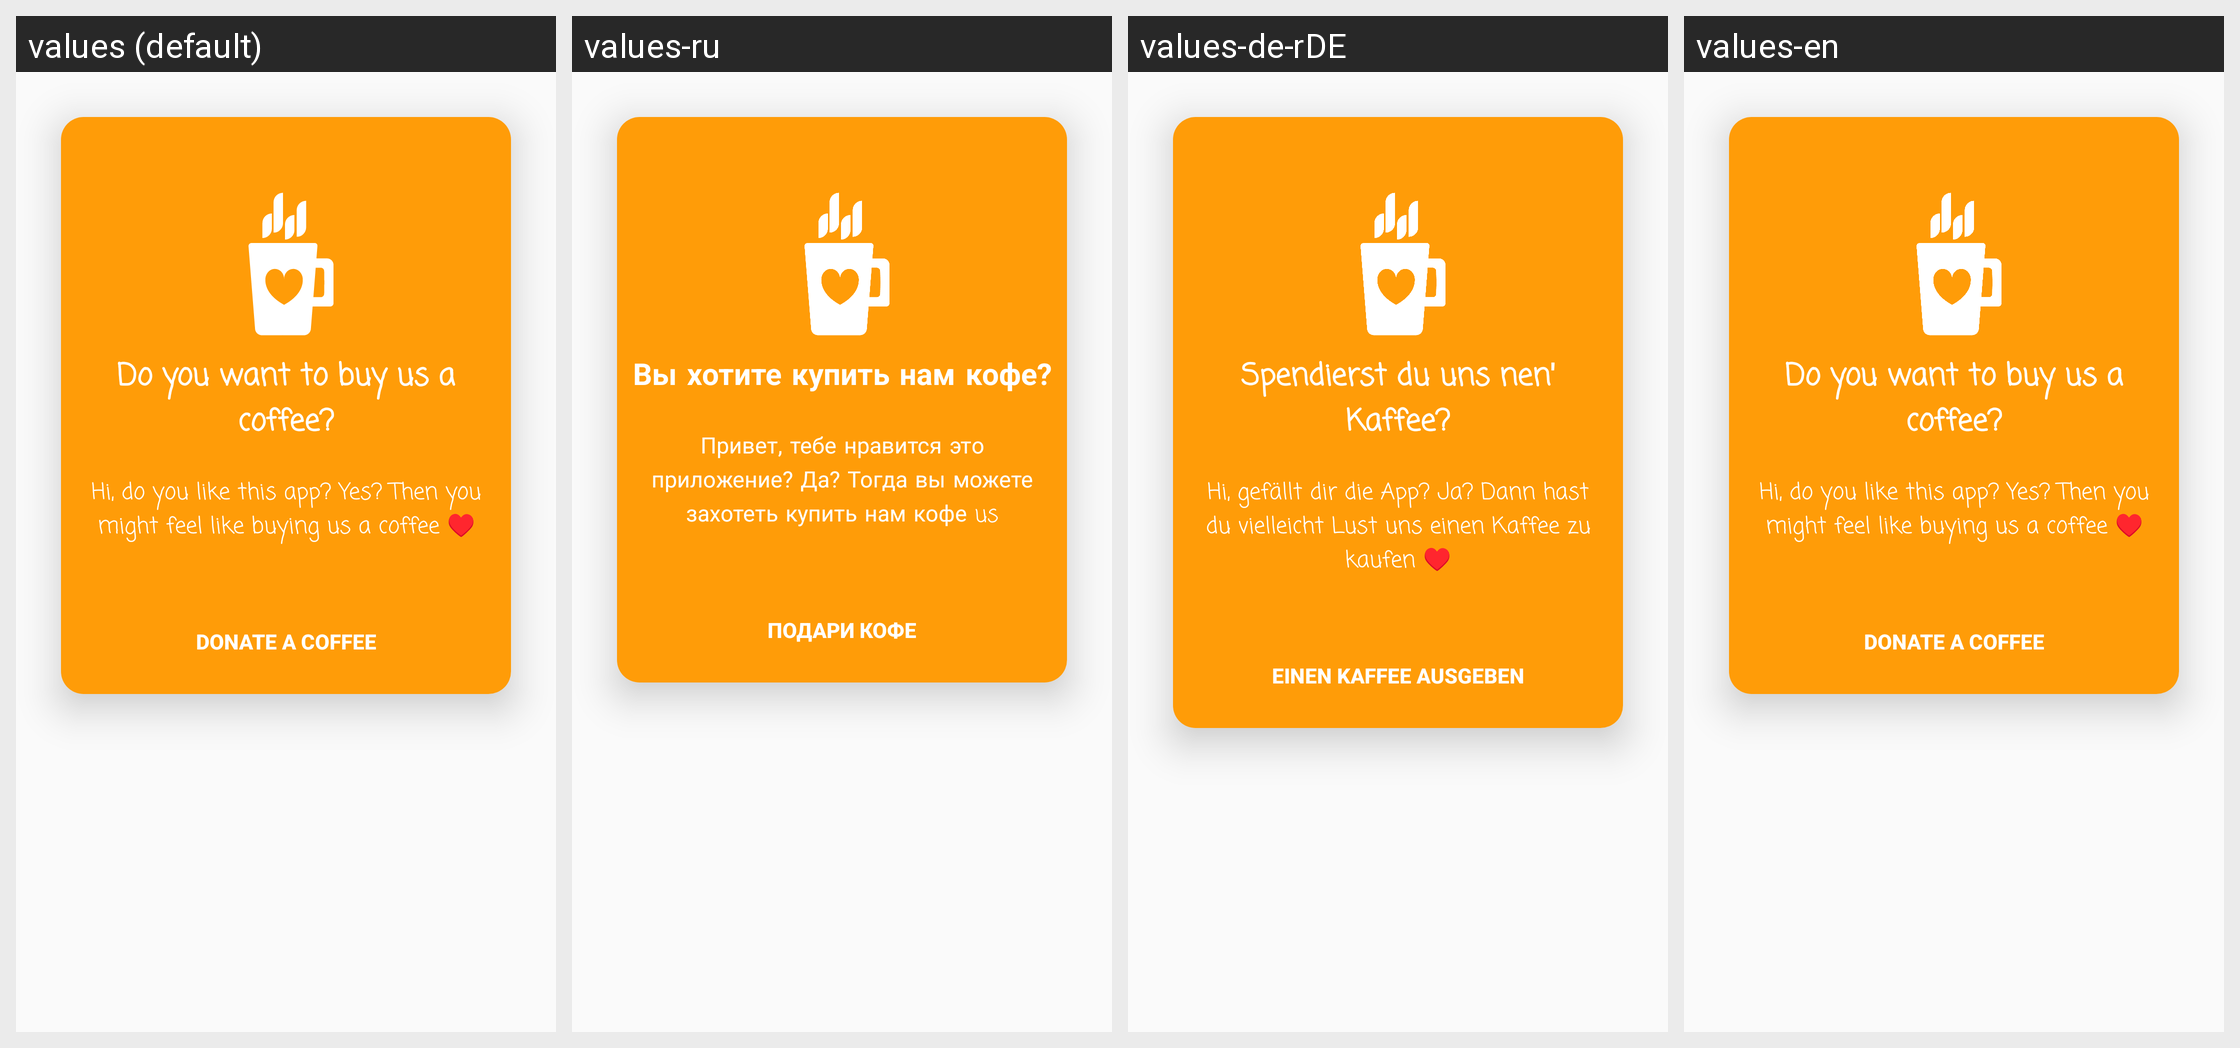

The same Android screen rendered under several of its app's locales, left to right. List the strings drawn on it with the default value and each locale's translation.
Android screen res/layout/dialog_spenden.xml rendered under 4 locales, left to right: values (default), values-ru, values-de-rDE, values-en. Device: Nexus 5 (rendered at 1080×1920; each locale shown at half size, 540×960, under a caption strip naming it); theme AppTheme.
Other locales in the repository, not shown: values-de, values-fr-rFR, values-it-rIT.
Strings drawn on this screen, with the default value and each locale's value (text and hints the layout hard-codes, and strings that could not be matched under every locale, appear in the picture but are not listed):

spenden_header
  values: Do you want to buy us a coffee?
  values-ru: Вы хотите купить нам кофе?
  values-de-rDE: Spendierst du uns nen′ Kaffee?
  values-en: Do you want to buy us a coffee?  [not translated; the default value is used]

spenden_text
  values: Hi, do you like this app? Yes? Then you might feel like buying us a coffee ♥
  values-ru: Привет, тебе нравится это приложение? Да? Тогда вы можете захотеть купить нам кофе us
  values-de-rDE: Hi, gefällt dir die App? Ja? Dann hast du vielleicht Lust uns einen Kaffee zu kaufen ♥
  values-en: Hi, do you like this app? Yes? Then you might feel like buying us a coffee ♥  [not translated; the default value is used]

spenden_button
  values: Donate a coffee
  values-ru: Подари кофе
  values-de-rDE: Einen Kaffee ausgeben
  values-en: Donate a coffee  [not translated; the default value is used]
